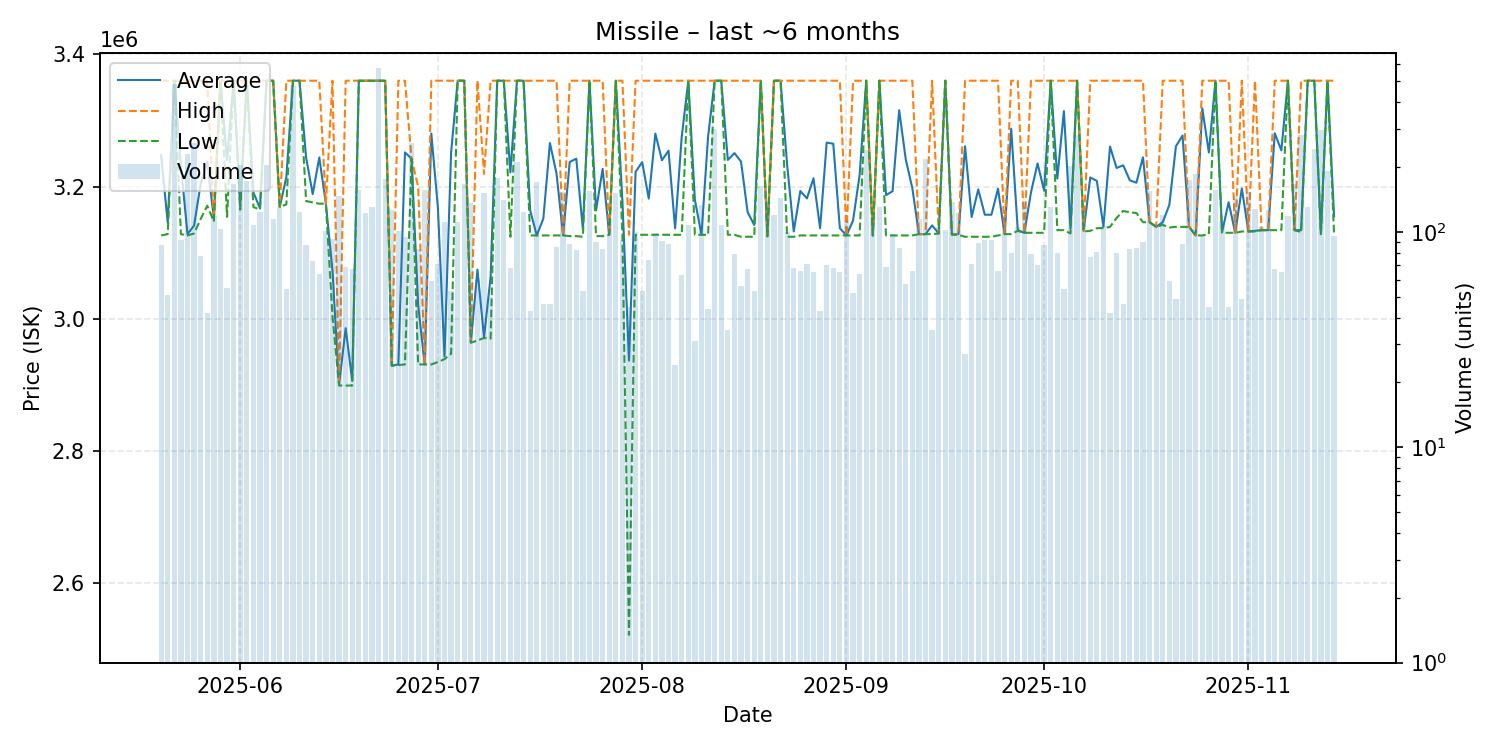

Source data for this figure (header and first rows):
date, average, highest, lowest, order_count, volume
2025-05-20, 3247057, 3360000, 3126000, 21, 87
2025-05-21, 3145216, 3360000, 3128000, 16, 51
2025-05-22, 3360000, 3360000, 3360000, 13, 488
2025-05-23, 3231478, 3360000, 3128000, 19, 92
2025-05-24, 3128000, 3360000, 3126000, 37, 231
2025-05-25, 3141000, 3360000, 3129000, 37, 259
2025-05-26, 3204130, 3360000, 3151000, 24, 77
2025-05-27, 3237667, 3360000, 3171000, 15, 42
2025-05-28, 3151000, 3151000, 3147000, 28, 119
2025-05-29, 3360000, 3360000, 3360000, 27, 103
2025-05-30, 3239855, 3360000, 3154000, 20, 55
2025-05-31, 3360000, 3360000, 3360000, 31, 167
2025-06-01, 3171000, 3360000, 3165000, 40, 204
2025-06-02, 3360000, 3360000, 3360000, 26, 173
2025-06-03, 3191000, 3360000, 3169000, 29, 107
2025-06-04, 3167000, 3360000, 3165000, 24, 123
2025-06-05, 3360000, 3360000, 3360000, 29, 204
2025-06-06, 3360000, 3360000, 3360000, 25, 115
2025-06-07, 3169000, 3169000, 3169000, 31, 131
2025-06-08, 3214241, 3360000, 3173000, 21, 54
2025-06-09, 3360000, 3360000, 3360000, 21, 477
2025-06-10, 3360000, 3360000, 3360000, 23, 124
2025-06-11, 3243667, 3360000, 3178000, 18, 87
2025-06-12, 3188425, 3360000, 3176000, 19, 73
2025-06-13, 3243891, 3360000, 3174000, 18, 64
2025-06-14, 3174000, 3174000, 3174000, 20, 101
2025-06-15, 3073097, 3360000, 3004000, 25, 93
2025-06-16, 2900000, 2900000, 2899000, 30, 147
2025-06-17, 2985812, 3360000, 2899000, 15, 69
2025-06-18, 2906090, 3360000, 2899000, 19, 67
2025-06-19, 3360000, 3360000, 3360000, 30, 157
2025-06-20, 3360000, 3360000, 3360000, 14, 122
2025-06-21, 3360000, 3360000, 3360000, 22, 130
2025-06-22, 3360000, 3360000, 3360000, 27, 577
2025-06-23, 3360000, 3360000, 3360000, 17, 176
2025-06-24, 2929000, 2929000, 2929000, 26, 126
2025-06-25, 2931000, 3360000, 2930000, 15, 101
2025-06-26, 3251621, 3360000, 2931000, 14, 95
2025-06-27, 3242000, 3242000, 3242000, 22, 259
2025-06-28, 3020988, 3200000, 2931000, 18, 83
2025-06-29, 2931000, 2931000, 2931000, 24, 156
2025-06-30, 3280085, 3360000, 2931000, 16, 59
2025-07-01, 3168085, 3360000, 2934500, 20, 71
2025-07-02, 2943000, 3360000, 2939000, 13, 111
2025-07-03, 3251038, 3360000, 2947000, 13, 53
2025-07-04, 3360000, 3360000, 3360000, 20, 111
2025-07-05, 3360000, 3360000, 3360000, 20, 166
2025-07-06, 2964000, 2965000, 2964000, 25, 136
2025-07-07, 3074467, 3360000, 2967000, 22, 60
2025-07-08, 2972000, 3219000, 2971000, 27, 151
2025-07-09, 3063640, 3360000, 2970000, 18, 50
2025-07-10, 3360000, 3360000, 3360000, 31, 178
2025-07-11, 3360000, 3360000, 3360000, 17, 140
2025-07-12, 3221368, 3360000, 3124000, 22, 68
2025-07-13, 3360000, 3360000, 3360000, 33, 210
2025-07-14, 3360000, 3360000, 3360000, 23, 123
2025-07-15, 3164093, 3360000, 3126000, 15, 43
2025-07-16, 3126000, 3360000, 3126000, 22, 170
2025-07-17, 3151457, 3360000, 3126000, 14, 46
2025-07-18, 3265717, 3360000, 3126000, 12, 46
... 119 more rows
